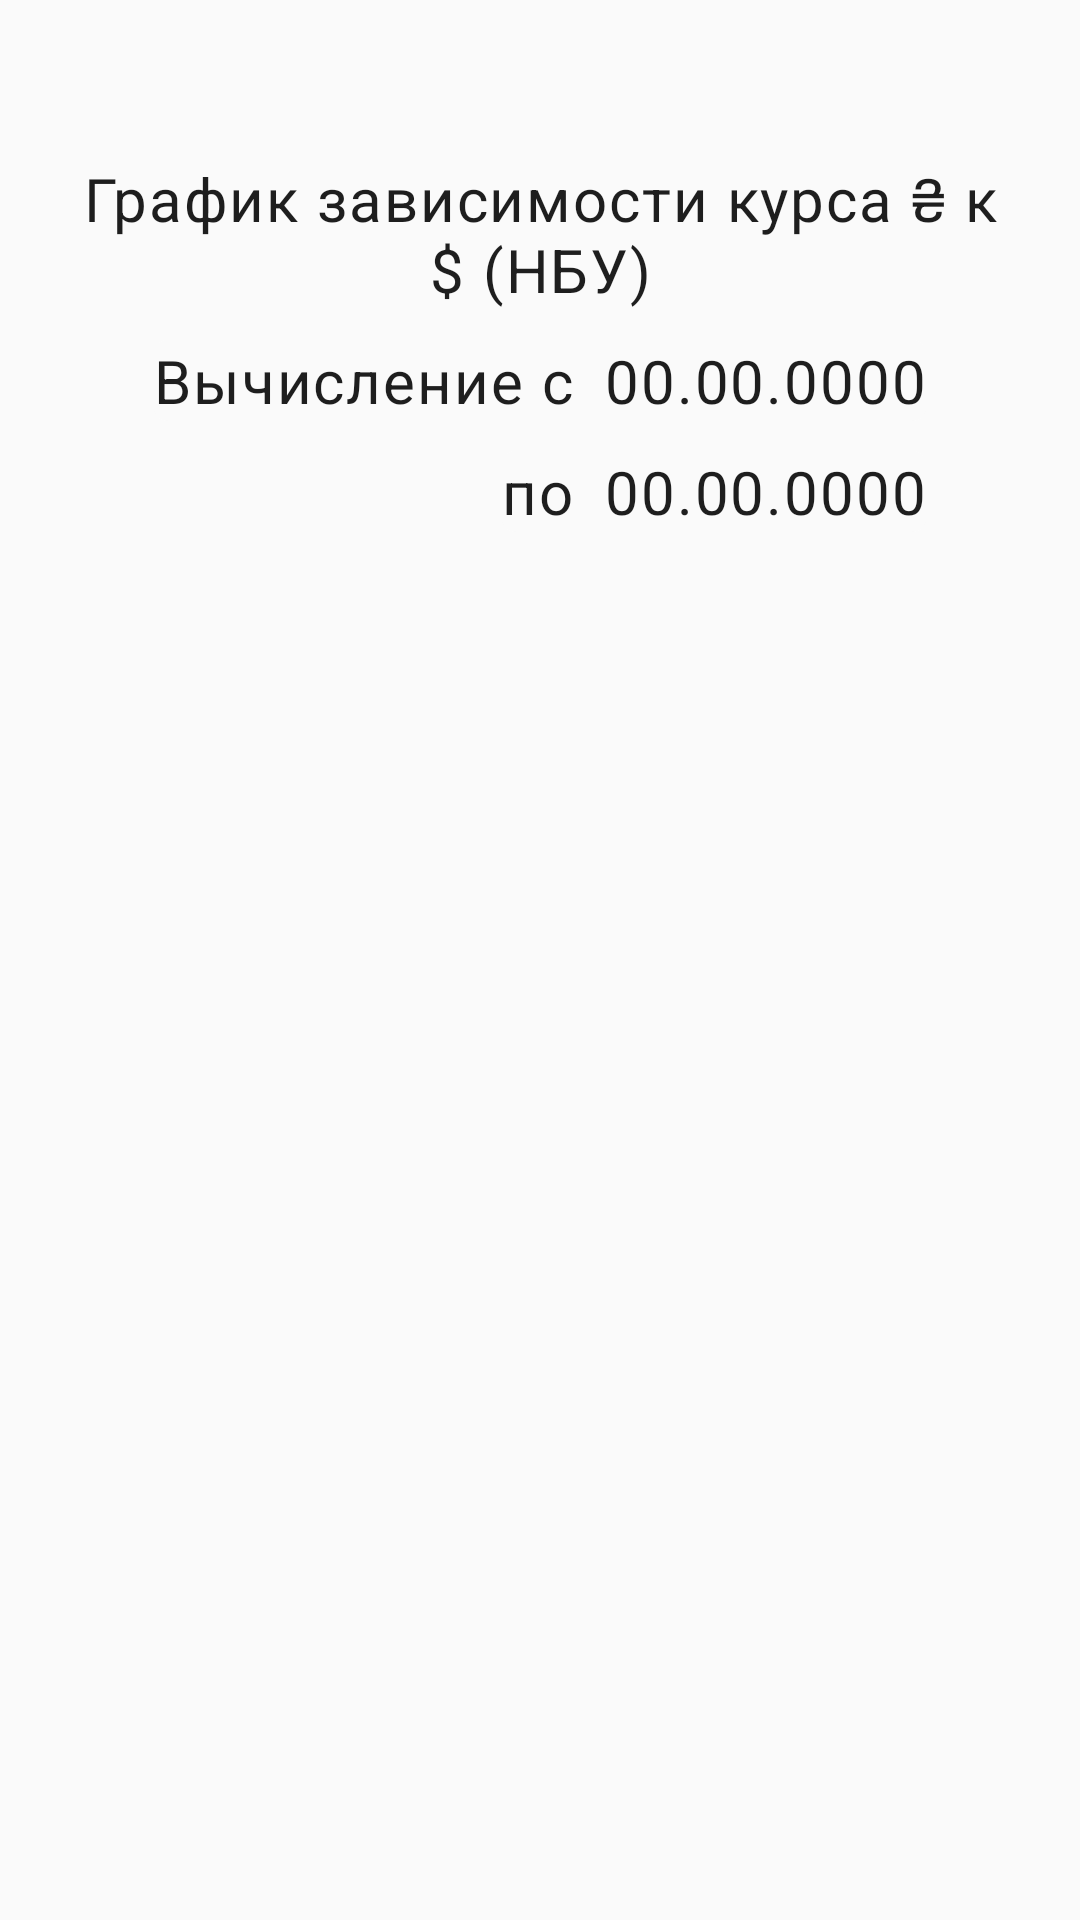

Reconstruct the res/layout file that produces this screen, plus the resources it refers to.
<!-- AndroidManifest.xml: application theme Theme.TestJobForDB2Limited -->
<!-- res/layout/bottom_graph.xml -->
<?xml version="1.0" encoding="utf-8"?>
<androidx.constraintlayout.widget.ConstraintLayout xmlns:android="http://schemas.android.com/apk/res/android"
    xmlns:app="http://schemas.android.com/apk/res-auto"
    xmlns:tools="http://schemas.android.com/tools"
    android:id="@+id/bottom_graph"
    android:layout_width="match_parent"
    android:layout_height="wrap_content"
    android:background="@color/color_primary"
    android:padding="20dp"
    app:behavior_hideable="true"
    app:layout_behavior="com.google.android.material.bottomsheet.BottomSheetBehavior">

    <TextView
        android:id="@+id/text_title"
        style="@style/Text.Content"
        android:layout_width="match_parent"
        android:layout_height="wrap_content"
        android:text="График зависимости курса ₴ к $ (НБУ)"
        android:textAlignment="center"
        app:layout_constraintBottom_toTopOf="@id/card_calendar_from"
        app:layout_constraintEnd_toEndOf="parent"
        app:layout_constraintStart_toStartOf="parent"
        app:layout_constraintTop_toTopOf="parent"
        app:layout_constraintVertical_chainStyle="packed"
        tools:ignore="RtlCompat" />

    <com.google.android.material.card.MaterialCardView
        android:id="@+id/card_calendar_from"
        android:layout_width="wrap_content"
        android:layout_height="wrap_content"
        android:layout_marginTop="10dp"
        app:cardBackgroundColor="@color/color_primary"
        app:cardCornerRadius="5dp"
        app:cardElevation="0dp"
        app:cardPreventCornerOverlap="true"
        app:cardUseCompatPadding="false"
        app:layout_constraintBottom_toTopOf="@id/card_calendar_by"
        app:layout_constraintEnd_toEndOf="parent"
        app:layout_constraintStart_toStartOf="parent"
        app:layout_constraintTop_toBottomOf="@id/text_title"
        app:layout_constraintVertical_chainStyle="packed"
        app:rippleColor="@color/color_accent">

        <androidx.appcompat.widget.LinearLayoutCompat
            android:id="@+id/container_date_from"
            android:layout_width="match_parent"
            android:layout_height="match_parent"
            android:orientation="horizontal">

            <TextView
                android:id="@+id/text_from"
                style="@style/Text.Content"
                android:layout_width="wrap_content"
                android:layout_height="wrap_content"
                android:layout_marginEnd="10dp"
                android:layout_marginRight="10dp"
                android:text="Вычисление с" />

            <TextView
                android:id="@+id/text_date_from"
                style="@style/Text.Content"
                android:layout_width="wrap_content"
                android:layout_height="wrap_content"
                android:text="00.00.0000" />

        </androidx.appcompat.widget.LinearLayoutCompat>

    </com.google.android.material.card.MaterialCardView>

    <com.google.android.material.card.MaterialCardView
        android:id="@+id/card_calendar_by"
        android:layout_width="wrap_content"
        android:layout_height="wrap_content"
        android:layout_marginTop="10dp"
        app:cardBackgroundColor="@color/color_primary"
        app:cardCornerRadius="5dp"
        app:cardElevation="0dp"
        app:cardPreventCornerOverlap="true"
        app:cardUseCompatPadding="false"
        app:layout_constraintBottom_toTopOf="@id/graph"
        app:layout_constraintEnd_toEndOf="@id/card_calendar_from"
        app:layout_constraintTop_toBottomOf="@id/card_calendar_from"
        app:layout_constraintVertical_chainStyle="packed"
        app:rippleColor="@color/color_accent">

        <androidx.appcompat.widget.LinearLayoutCompat
            android:id="@+id/container_date_by"
            android:layout_width="match_parent"
            android:layout_height="match_parent"
            android:orientation="horizontal">

            <TextView
                android:id="@+id/text_by"
                style="@style/Text.Content"
                android:layout_width="wrap_content"
                android:layout_height="wrap_content"
                android:layout_marginEnd="10dp"
                android:layout_marginRight="10dp"
                android:text="по" />

            <TextView
                android:id="@+id/text_date_by"
                style="@style/Text.Content"
                android:layout_width="wrap_content"
                android:layout_height="wrap_content"
                android:text="00.00.0000" />

        </androidx.appcompat.widget.LinearLayoutCompat>

    </com.google.android.material.card.MaterialCardView>

    <com.jjoe64.graphview.GraphView
        android:id="@+id/graph"
        android:layout_width="match_parent"
        android:layout_height="400dp"
        android:layout_marginTop="10dp"
        android:visibility="invisible"
        app:layout_constraintBottom_toBottomOf="parent"
        app:layout_constraintEnd_toEndOf="parent"
        app:layout_constraintStart_toStartOf="parent"
        app:layout_constraintTop_toBottomOf="@id/card_calendar_by"
        app:layout_constraintVertical_chainStyle="packed" />

</androidx.constraintlayout.widget.ConstraintLayout>
<!-- resources referenced by this layout -->
<resources>
  <color name="color_accent">#008364</color>
  <color name="color_primary">#fafafa</color>
  <style name="Text.Content" parent="Text">
          <item name="android:textAlignment" tools:targetApi="jelly_bean_mr1">textStart</item>
          <item name="android:textSize">20sp</item>
      </style>
  <style name="Theme.TestJobForDB2Limited" parent="Theme.MaterialComponents.DayNight.DarkActionBar">
        
        <item name="colorPrimary">@color/purple_500</item>
        <item name="colorPrimaryVariant">@color/purple_700</item>
        <item name="colorOnPrimary">@color/white</item>
        
        <item name="colorSecondary">@color/teal_200</item>
        <item name="colorSecondaryVariant">@color/teal_700</item>
        <item name="colorOnSecondary">@color/black</item>
        
        <item name="android:statusBarColor" tools:targetApi="l">?attr/colorPrimaryVariant</item>
        
    </style>
  <style name="Text">
          <item name="android:letterSpacing" tools:targetApi="lollipop">0.03125</item>
          <item name="android:textAlignment" tools:targetApi="jelly_bean_mr1">center</item>
          <item name="android:textAllCaps">false</item>
          <item name="android:textColor">@color/color_text</item>
          <item name="android:textSize">16sp</item>
          <item name="fontFamily">@font/open_sans_regular</item>
      </style>
  <color name="purple_500">#FF6200EE</color>
  <color name="purple_700">#FF3700B3</color>
  <color name="white">#FFFFFFFF</color>
  <color name="teal_200">#FF03DAC5</color>
  <color name="teal_700">#FF018786</color>
  <color name="black">#FF000000</color>
  <color name="color_text">#1E1E1E</color>
</resources>
